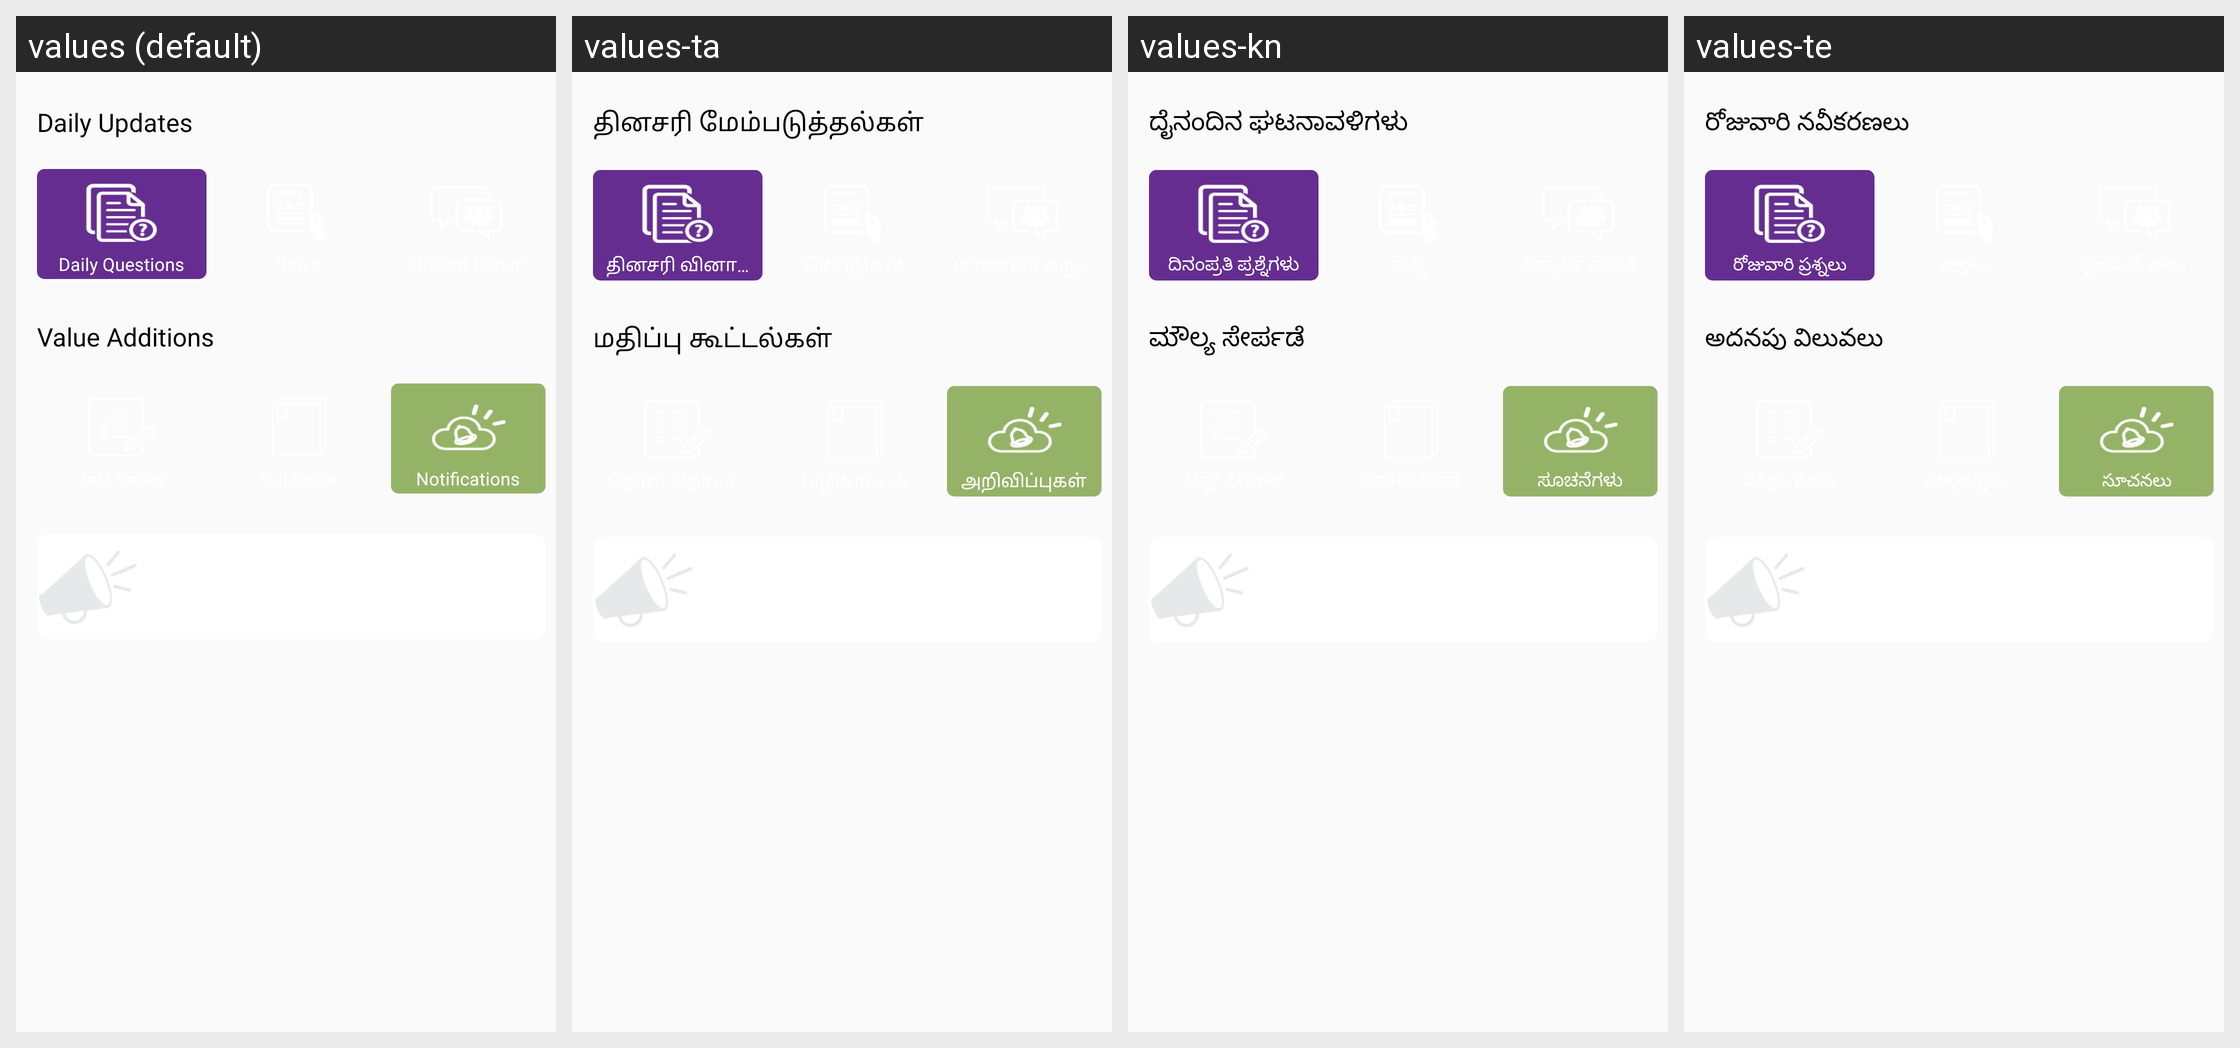

The Android screen above is rendered under several locales of the same app. Produce the string resources it draws, with the default and per-locale values.
Android screen res/layout/home_fragment.xml rendered under 4 locales, left to right: values (default), values-ta, values-kn, values-te. Device: Nexus 5 (rendered at 1080×1920; each locale shown at half size, 540×960, under a caption strip naming it); theme AppTheme.
Other locales in the repository, not shown: values-hi.
Strings drawn on this screen, with the default value and each locale's value (text and hints the layout hard-codes, and strings that could not be matched under every locale, appear in the picture but are not listed):

daily_updates
  values: Daily Updates
  values-ta: தினசரி மேம்படுத்தல்கள்
  values-kn: ದೈನಂದಿನ ಘಟನಾವಳಿಗಳು
  values-te: రోజువారి నవీకరణలు

daily_questions
  values: Daily Questions
  values-ta: தினசரி வினாக்கள்
  values-kn: ದಿನಂಪ್ರತಿ ಪ್ರಶ್ನೆಗಳು
  values-te: రోజువారి ప్రశ్నలు

others
  values: Value Additions
  values-ta: மதிப்பு கூட்டல்கள்
  values-kn: ಮೌಲ್ಯ ಸೇರ್ಪಡೆ
  values-te: అదనపు విలువలు

notifications
  values: Notifications
  values-ta: அறிவிப்புகள்
  values-kn: ಸೂಚನೆಗಳು
  values-te: సూచనలు
